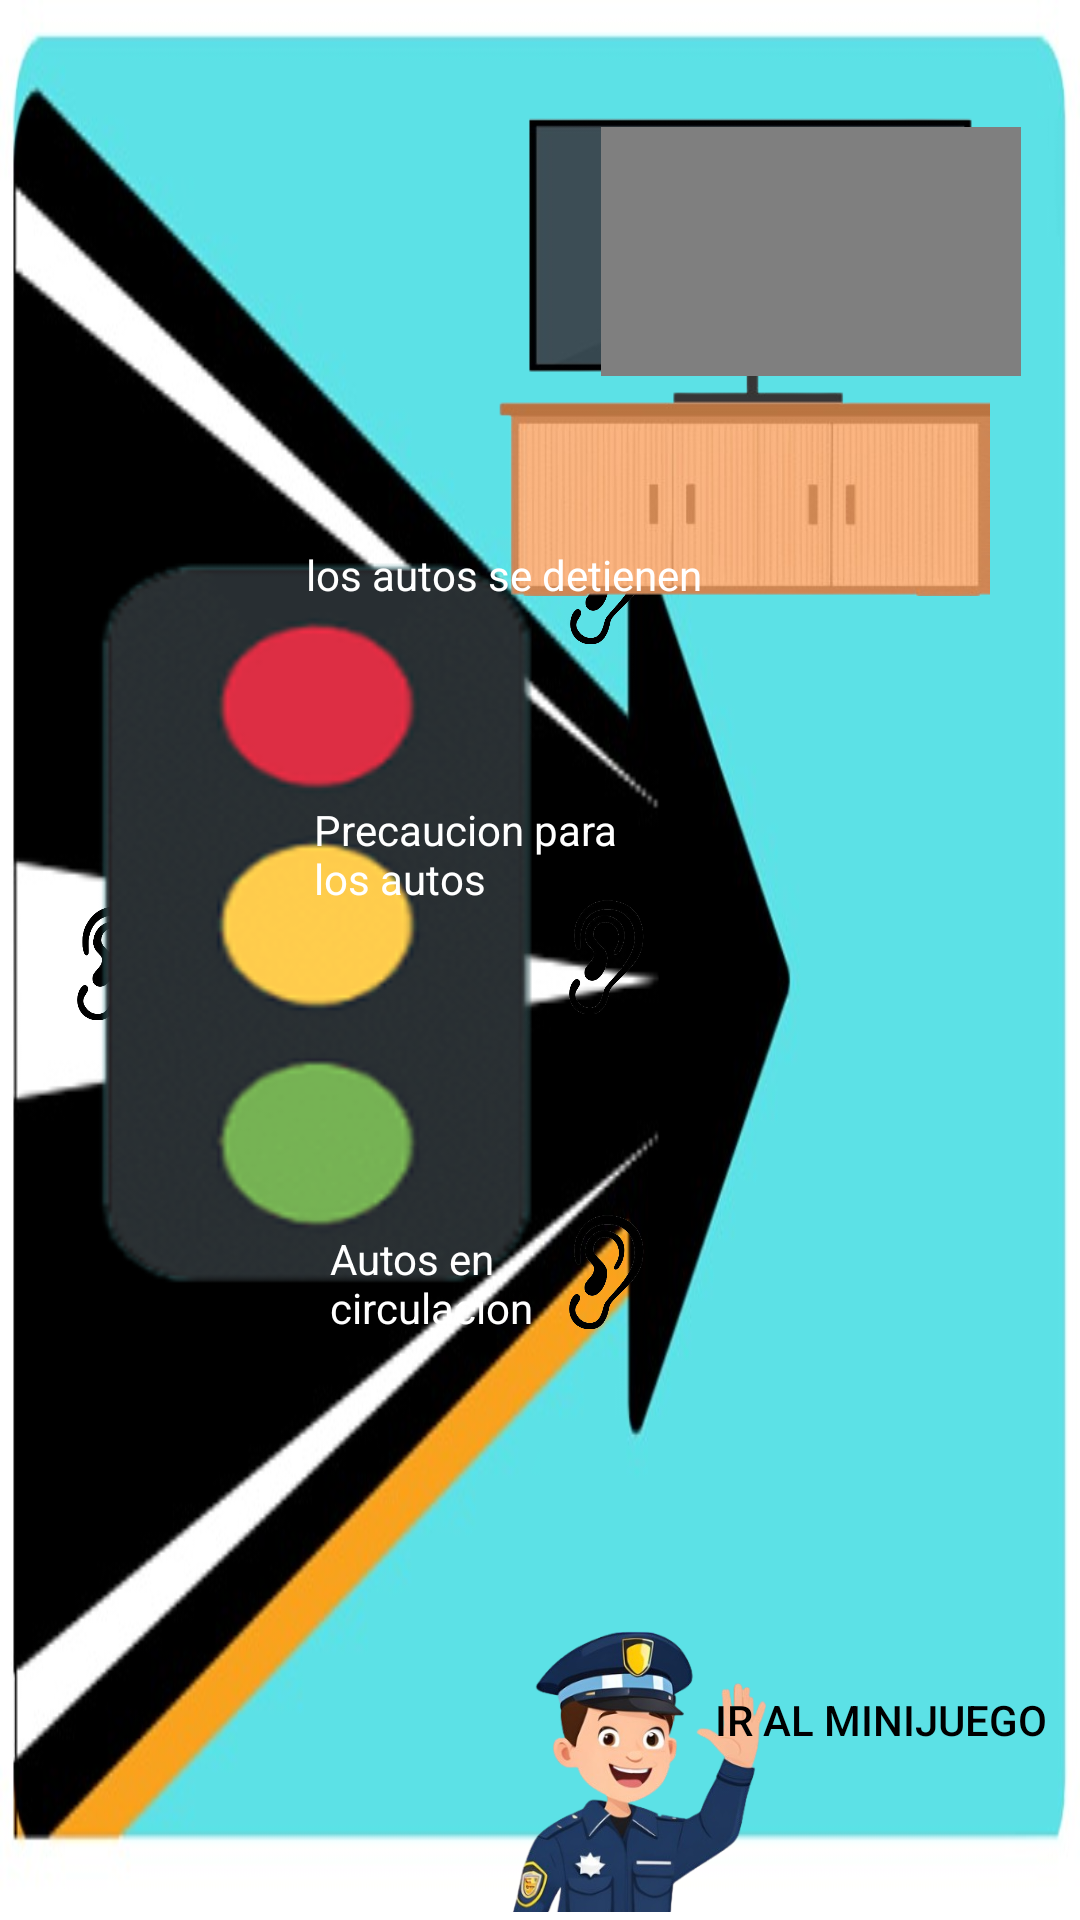

This screen was rendered from an Android layout file. Write that file and the resources it references.
<!-- AndroidManifest.xml: application theme Theme.PequeñosPeatones -->
<!-- res/layout/pantalla_semaforo2.xml -->
<?xml version="1.0" encoding="utf-8"?>
<androidx.constraintlayout.widget.ConstraintLayout
    xmlns:android="http://schemas.android.com/apk/res/android"
    xmlns:app="http://schemas.android.com/apk/res-auto"
    xmlns:tools="http://schemas.android.com/tools"
    android:layout_width="match_parent"
    android:layout_height="match_parent"
    android:background="@drawable/fondo_semaforo">


    <ImageView
        android:id="@+id/imageView14"
        android:layout_width="107dp"
        android:layout_height="94dp"
        android:rotationX="6"
        android:rotationY="181"
        app:layout_constraintBottom_toBottomOf="parent"
        app:layout_constraintEnd_toEndOf="parent"
        app:layout_constraintHorizontal_bias="0.642"
        app:layout_constraintStart_toStartOf="parent"
        app:layout_constraintTop_toTopOf="parent"
        app:layout_constraintVertical_bias="0.993"
        app:srcCompat="@drawable/personaje_del_juego" />

    <ImageView
        android:id="@+id/imageView18"
        android:layout_width="45dp"
        android:layout_height="41dp"
        app:layout_constraintBottom_toBottomOf="parent"
        app:layout_constraintEnd_toEndOf="parent"
        app:layout_constraintHorizontal_bias="0.048"
        app:layout_constraintStart_toStartOf="parent"
        app:layout_constraintTop_toTopOf="parent"
        app:srcCompat="@drawable/oido_para_oir_removebg_preview" />

    <ImageView
        android:id="@+id/imageView20"
        android:layout_width="45dp"
        android:layout_height="41dp"
        app:layout_constraintBottom_toBottomOf="parent"
        app:layout_constraintEnd_toEndOf="parent"
        app:layout_constraintHorizontal_bias="0.568"
        app:layout_constraintStart_toStartOf="parent"
        app:layout_constraintTop_toTopOf="parent"
        app:layout_constraintVertical_bias="0.672"
        app:srcCompat="@drawable/oido_para_oir_removebg_preview" />

    <ImageView
        android:id="@+id/imageView19"
        android:layout_width="45dp"
        android:layout_height="41dp"
        app:layout_constraintBottom_toBottomOf="parent"
        app:layout_constraintEnd_toEndOf="parent"
        app:layout_constraintHorizontal_bias="0.568"
        app:layout_constraintStart_toStartOf="parent"
        app:layout_constraintTop_toTopOf="parent"
        app:layout_constraintVertical_bias="0.497"
        app:srcCompat="@drawable/oido_para_oir_removebg_preview" />

    <ImageView
        android:id="@+id/imageView22"
        android:layout_width="45dp"
        android:layout_height="41dp"
        app:layout_constraintBottom_toBottomOf="parent"
        app:layout_constraintEnd_toEndOf="parent"
        app:layout_constraintHorizontal_bias="0.569"
        app:layout_constraintStart_toStartOf="parent"
        app:layout_constraintTop_toTopOf="parent"
        app:layout_constraintVertical_bias="0.291"
        app:srcCompat="@drawable/oido_para_oir_removebg_preview" />

    <ImageView
        android:id="@+id/imageView21"
        android:layout_width="220dp"
        android:layout_height="168dp"
        app:layout_constraintBottom_toBottomOf="parent"
        app:layout_constraintEnd_toEndOf="parent"
        app:layout_constraintHorizontal_bias="0.968"
        app:layout_constraintStart_toStartOf="parent"
        app:layout_constraintTop_toTopOf="parent"
        app:layout_constraintVertical_bias="0.065"
        app:srcCompat="@drawable/telvision" />

    <ImageView
        android:id="@+id/imageView23"
        android:layout_width="134dp"
        android:layout_height="291dp"
        android:scaleX="6"
        android:scaleY="6"
        app:layout_constraintBottom_toBottomOf="parent"
        app:layout_constraintEnd_toEndOf="parent"
        app:layout_constraintHorizontal_bias="0.246"
        app:layout_constraintStart_toStartOf="parent"
        app:layout_constraintTop_toTopOf="parent"
        app:srcCompat="@drawable/semaforo_autos" />

    <Button
        android:id="@+id/button2"
        android:layout_width="wrap_content"
        android:layout_height="wrap_content"
        android:background="@color/transparent"
        android:text="ir al minijuego"
        android:textColor="@color/black"
        app:layout_constraintBottom_toBottomOf="parent"
        app:layout_constraintEnd_toEndOf="parent"
        app:layout_constraintHorizontal_bias="0.956"
        app:layout_constraintStart_toStartOf="parent"
        app:layout_constraintTop_toTopOf="parent"
        app:layout_constraintVertical_bias="0.928" />

    <VideoView
        android:id="@+id/videoView"
        android:layout_width="140dp"
        android:layout_height="83dp"
        app:layout_constraintBottom_toBottomOf="parent"
        app:layout_constraintEnd_toEndOf="parent"
        app:layout_constraintHorizontal_bias="0.91"
        app:layout_constraintStart_toStartOf="parent"
        app:layout_constraintTop_toTopOf="parent"
        app:layout_constraintVertical_bias="0.076" />

    <TextView
        android:id="@+id/textView16"
        android:layout_width="wrap_content"
        android:layout_height="wrap_content"
        android:text="los autos se detienen"
        android:textColor="@color/white"
        app:layout_constraintBottom_toBottomOf="parent"
        app:layout_constraintEnd_toEndOf="parent"
        app:layout_constraintHorizontal_bias="0.448"
        app:layout_constraintStart_toStartOf="parent"
        app:layout_constraintTop_toTopOf="parent"
        app:layout_constraintVertical_bias="0.293" />

    <TextView
        android:id="@+id/textView17"
        android:layout_width="109dp"
        android:layout_height="48dp"
        android:text="Precaucion para los autos"
        android:textColor="@color/white"
        app:layout_constraintBottom_toBottomOf="parent"
        app:layout_constraintEnd_toEndOf="parent"
        app:layout_constraintHorizontal_bias="0.417"
        app:layout_constraintStart_toStartOf="parent"
        app:layout_constraintTop_toTopOf="parent"
        app:layout_constraintVertical_bias="0.451" />

    <TextView
        android:id="@+id/textView18"
        android:layout_width="109dp"
        android:layout_height="57dp"
        android:text="Autos en circulacion "
        android:textColor="@color/white"
        app:layout_constraintBottom_toBottomOf="parent"
        app:layout_constraintEnd_toEndOf="parent"
        app:layout_constraintHorizontal_bias="0.438"
        app:layout_constraintStart_toStartOf="parent"
        app:layout_constraintTop_toTopOf="parent"
        app:layout_constraintVertical_bias="0.703" />

</androidx.constraintlayout.widget.ConstraintLayout>
<!-- resources referenced by this layout -->
<resources>
  <color name="black">#FF000000</color>
  <color name="transparent">#00000000</color>
  <color name="white">#FFFFFFFF</color>
  <!-- drawable fondo_semaforo: png bitmap (drawable, 101967 bytes) -->
  <!-- drawable oido_para_oir_removebg_preview: png bitmap (drawable, 30646 bytes) -->
  <!-- drawable personaje_del_juego: png bitmap (drawable, 106574 bytes) -->
  <!-- drawable semaforo_autos: png bitmap (drawable, 38576 bytes) -->
  <!-- drawable telvision: png bitmap (drawable, 46325 bytes) -->
  <style name="Theme.PequeñosPeatones" parent="Base.Theme.PequeñosPeatones" />
  <style name="Base.Theme.PequeñosPeatones" parent="Theme.Material3.DayNight.NoActionBar">
          
          
      </style>
</resources>
